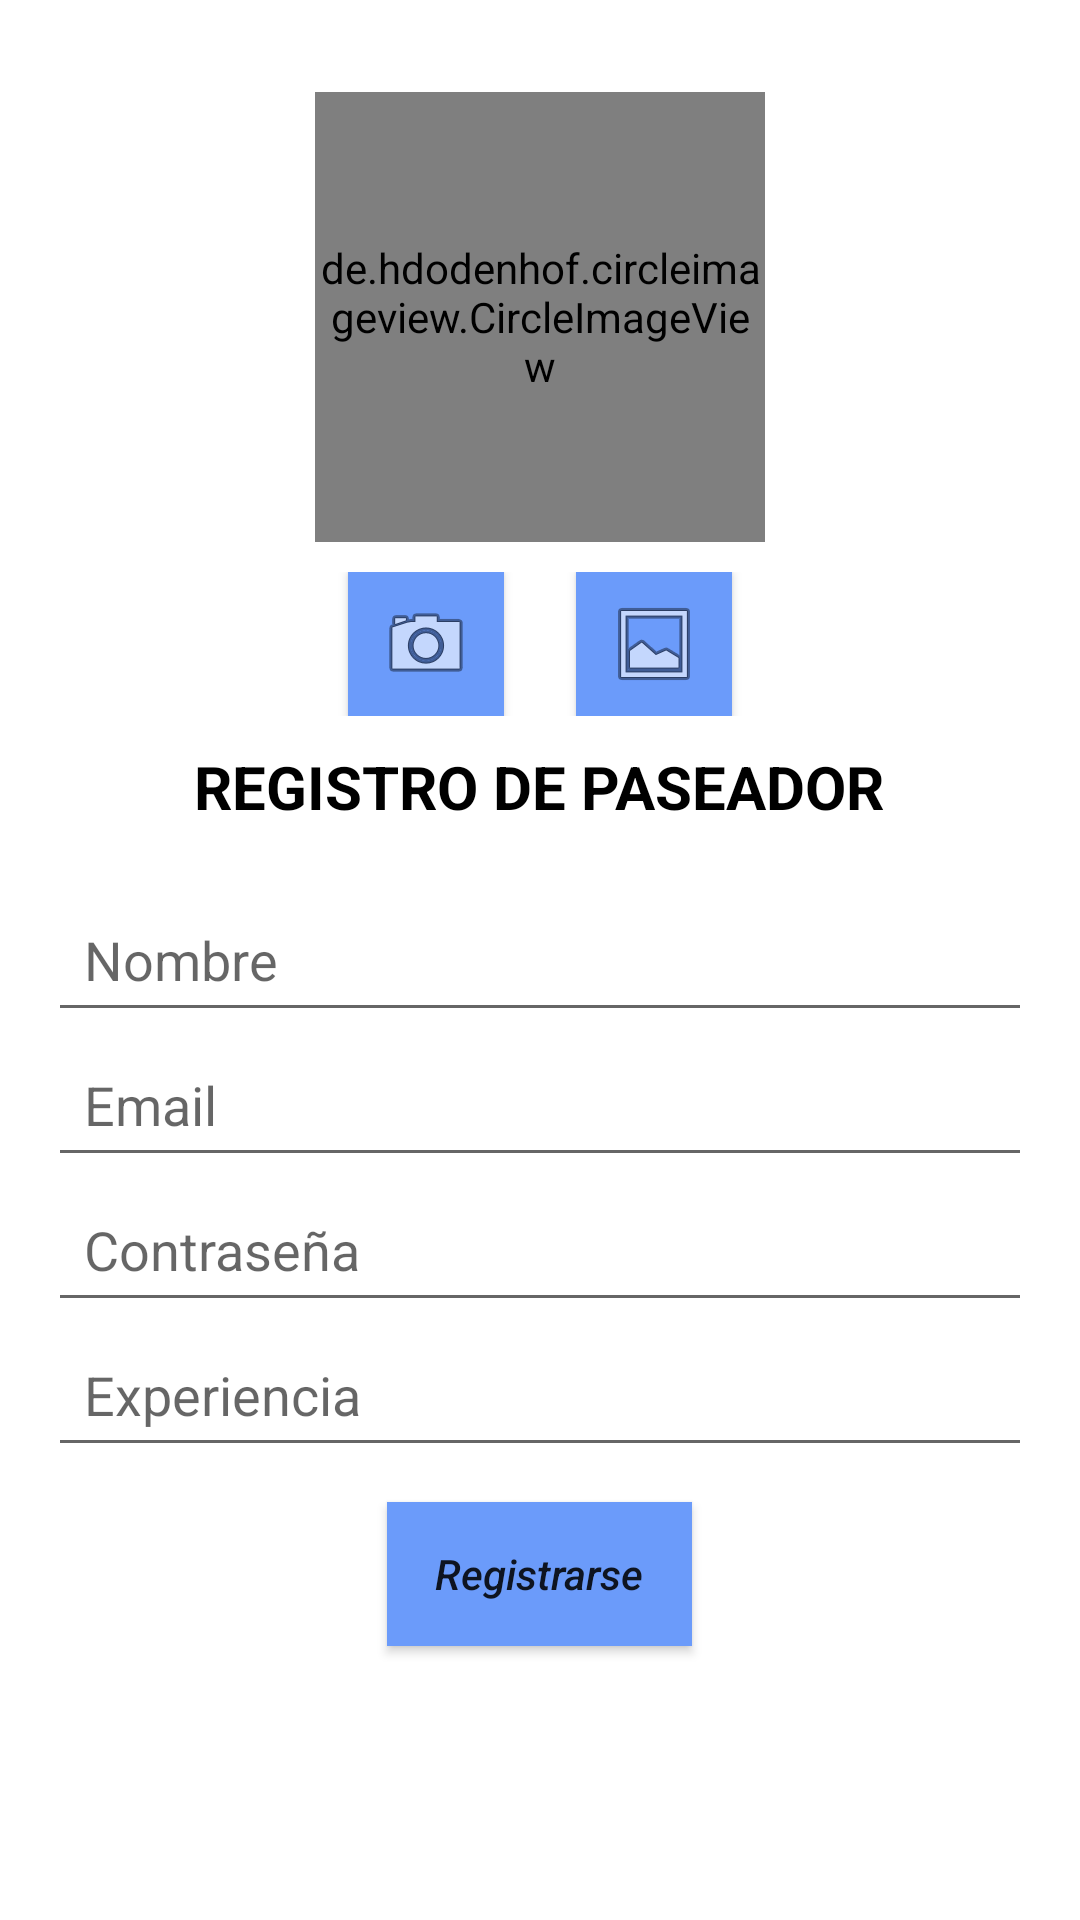

The Android layout XML behind this screen, and the referenced resources:
<!-- AndroidManifest.xml: application theme AppTheme -->
<!-- res/layout/activity_register_walker.xml -->
<?xml version="1.0" encoding="utf-8"?>
<RelativeLayout
    xmlns:android="http://schemas.android.com/apk/res/android"
    xmlns:app="http://schemas.android.com/apk/res-auto"
    xmlns:tools="http://schemas.android.com/tools"
    android:layout_width="match_parent"
    android:layout_height="match_parent"
    android:background="#FFFFFF"
    android:padding="16dp"
    android:textColor="@android:color/black">

    <EditText
        android:id="@+id/etName"
        android:layout_width="match_parent"
        android:layout_height="wrap_content"
        android:hint="@string/nombre_registro"
        android:inputType="textCapWords"
        android:padding="12dp"
        android:layout_marginTop="20dp"
        android:layout_centerInParent="true"
        android:textColor="@color/black"/>

    <EditText
        android:id="@+id/etEmail"
        android:layout_width="match_parent"
        android:layout_height="wrap_content"
        android:layout_below="@+id/etName"
        android:hint="@string/email"
        android:inputType="textEmailAddress"
        android:padding="12dp"
        android:textColor="@color/black"/>

    <EditText
        android:id="@+id/etPassword"
        android:layout_width="match_parent"
        android:layout_height="wrap_content"
        android:layout_below="@+id/etEmail"
        android:hint="@string/contrasena_registro"
        android:inputType="textPassword"
        android:padding="12dp"
        android:textColor="@color/black"/>

    <EditText
        android:id="@+id/etExperience"
        android:layout_width="match_parent"
        android:layout_height="wrap_content"
        android:layout_below="@+id/etPassword"
        android:hint="@string/experiencia_registro"
        android:inputType="textMultiLine"
        android:padding="12dp"
        android:textColor="@color/black"
        tools:ignore="TextFields" />

    <Button
        android:id="@+id/button"
        android:layout_width="wrap_content"
        android:layout_height="wrap_content"
        android:text="@string/btn_registrarse"
        android:layout_below="@id/etPassword"
        android:layout_centerHorizontal="true"
        android:layout_marginTop="60dp"
        style="@style/ButtonStyle" />

    <de.hdodenhof.circleimageview.CircleImageView
        android:id="@+id/icn_paseador"
        android:layout_width="150dp"
        android:layout_height="150dp"
        android:src="@drawable/icn_foto_perfil"
        android:layout_centerHorizontal="true"
        android:layout_above="@id/buttons" />

    <LinearLayout
        android:id="@+id/buttons"
        android:layout_width="match_parent"
        android:layout_height="wrap_content"
        android:orientation="horizontal"
        android:layout_above="@+id/titulo_registro"
        android:layout_marginTop="10dp"
        android:gravity="center_horizontal">

        <ImageButton
            android:id="@+id/tomarFotoView"
            android:layout_width="wrap_content"
            android:layout_marginLeft="100dp"
            android:layout_weight="0.5"
            android:layout_height="wrap_content"
            style="@style/ButtonStyle"
            app:srcCompat="@android:drawable/ic_menu_camera" />

        <Space
            android:layout_width="24dp"
            android:layout_height="match_parent" />

        <ImageButton
            android:id="@+id/agregarFotoView"
            android:layout_width="wrap_content"
            android:layout_height="wrap_content"
            android:layout_weight="0.5"
            android:layout_marginRight="100dp"
            style="@style/ButtonStyle"
            app:srcCompat="@android:drawable/ic_menu_gallery" />

    </LinearLayout>

    <TextView
        android:id="@+id/titulo_registro"
        android:layout_width="wrap_content"
        android:layout_height="wrap_content"
        android:layout_above="@+id/etName"
        android:layout_centerInParent="true"
        android:layout_marginTop="10dp"
        android:text="@string/titulo_registro_de_paseador"
        android:textSize="20sp"
        android:textStyle="bold"
        android:textColor="@color/black" />

</RelativeLayout>
<!-- resources referenced by this layout -->
<resources>
  <color name="black">#FF000000</color>
  <string name="btn_registrarse">Registrarse</string>
  <string name="contrasena_registro">Contraseña</string>
  <string name="email">Email</string>
  <string name="experiencia_registro">Experiencia</string>
  <string name="nombre_registro">Nombre</string>
  <string name="titulo_registro_de_paseador">REGISTRO DE PASEADOR</string>
  <style name="ButtonStyle" parent="Widget.AppCompat.Button">
          <item name="android:paddingStart">16dp</item>
          <item name="android:paddingEnd">16dp</item>
          <item name="android:paddingTop">8dp</item>
          <item name="android:paddingBottom">8dp</item>
          <item name="android:textAllCaps">false</item>
          <item name="android:background">#6B9BFA</item>
          <item name="android:textStyle">italic</item>
      </style>
  <style name="AppTheme" parent="Theme.AppCompat.Light.NoActionBar">
          
          <item name="colorPrimary">@color/colorPrimary</item>
          <item name="colorPrimaryDark">@color/colorPrimaryDark</item>
  
          
          <item name="android:statusBarColor">@color/colorNavigationBar</item>
          <item name="android:navigationBarColor">@color/colorNavigationBar</item>
      </style>
  <color name="colorPrimary">#FFFFFF</color>
  <color name="colorPrimaryDark">#FFFFFF</color>
  <color name="colorNavigationBar">#FFFFFF</color>
</resources>
